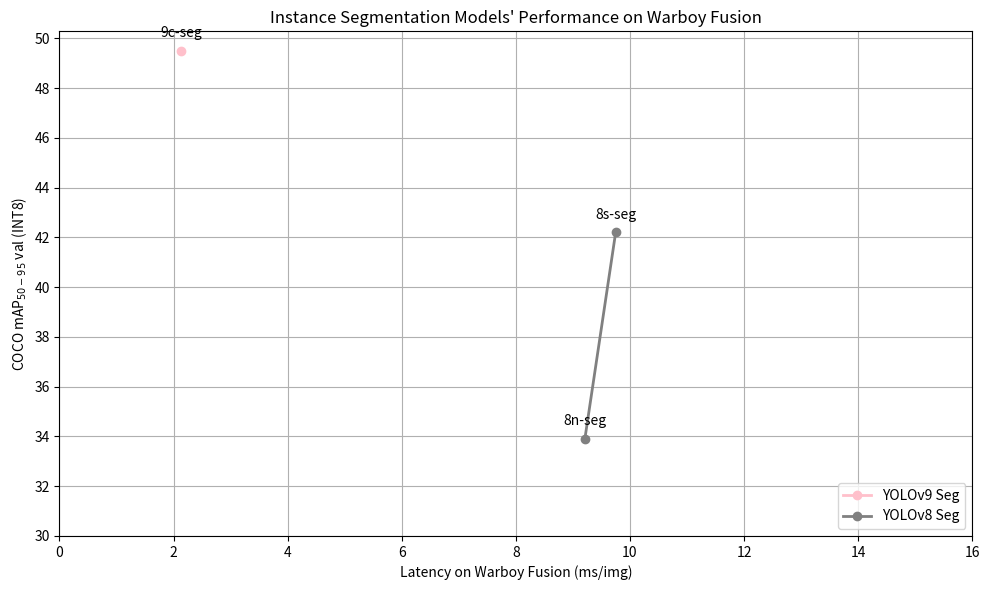

This figure's Python source: (Note: this script raises an exception after producing the figure.)
import matplotlib.pyplot as plt
import numpy as np

# yolo 모델 버전별 데이터
yolov9_seg = ["9c-seg"]
yolov9_seg_mAP = [49.5]
yolov9_seg_latency = [2.13]

yolov8_seg = ["8n-seg", "8s-seg"]
yolov8_seg_mAP = [33.9, 42.2]
yolov8_seg_latency = [9.21, 9.75]

# 그래프 스타일
plt.figure(figsize=(10, 6))

plt.plot(
    yolov9_seg_latency,
    yolov9_seg_mAP,
    marker="o",
    color="pink",
    linewidth=2,
    label="YOLOv9 Seg",
)
for i, label in enumerate(yolov9_seg):
    plt.annotate(
        label,
        (yolov9_seg_latency[i], yolov9_seg_mAP[i]),
        textcoords="offset points",
        xytext=(0, 10),
        ha="center",
    )

plt.plot(
    yolov8_seg_latency,
    yolov8_seg_mAP,
    marker="o",
    color="gray",
    linewidth=2,
    label="YOLOv8 Seg",
)
for i, label in enumerate(yolov8_seg):
    plt.annotate(
        label,
        (yolov8_seg_latency[i], yolov8_seg_mAP[i]),
        textcoords="offset points",
        xytext=(0, 10),
        ha="center",
    )

# 축 및 제목 설정
plt.xlabel("Latency on Warboy Fusion (ms/img)")
plt.ylabel("COCO mAP$_{50-95}$ val (INT8)")
plt.title("Instance Segmentation Models' Performance on Warboy Fusion")

plt.xticks(np.arange(0, 17, 2))
plt.yticks(np.arange(30, 51, 2))

plt.grid(True)
plt.legend(loc="lower right")
plt.tight_layout()
plt.savefig("data/images/graph_fusion_seg.png", dpi=300)
plt.show()
